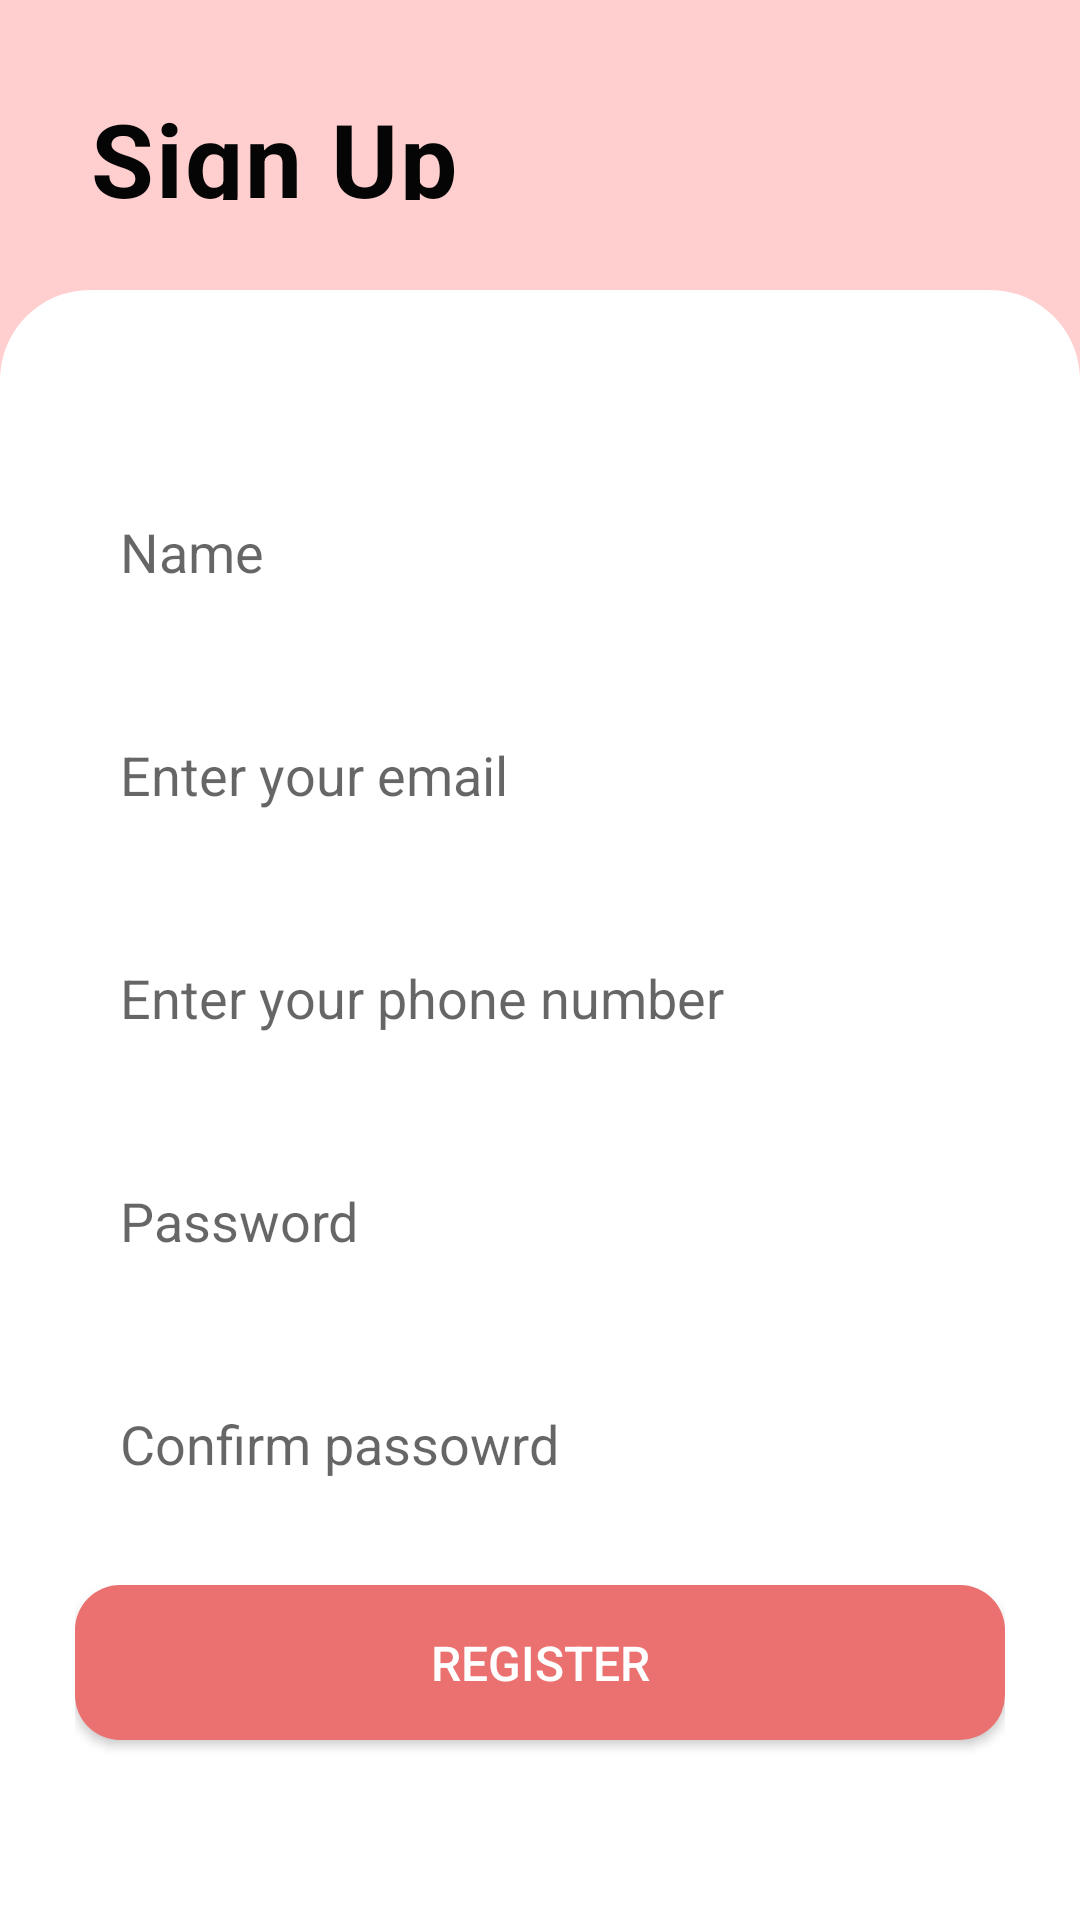

Here is an Android app screen rendered from its layout file. Give the layout XML and the strings, colors and styles it references.
<!-- AndroidManifest.xml: application theme Theme.RichStich -->
<!-- res/layout/activity_register_user.xml -->
<?xml version="1.0" encoding="utf-8"?>
<androidx.constraintlayout.widget.ConstraintLayout xmlns:android="http://schemas.android.com/apk/res/android"
    xmlns:app="http://schemas.android.com/apk/res-auto"
    xmlns:tools="http://schemas.android.com/tools"
    android:layout_width="match_parent"
    android:layout_height="match_parent"
    android:background="@color/signupbg"
    tools:context=".RegisterUser">

    <LinearLayout
        android:layout_width="0dp"
        android:layout_height="0dp"
        android:gravity="bottom"
        android:orientation="vertical"
        android:padding="30dp"
        app:layout_constraintBottom_toTopOf="@+id/linearLayout"
        app:layout_constraintEnd_toEndOf="parent"
        app:layout_constraintHorizontal_bias="0.5"
        app:layout_constraintStart_toStartOf="parent"
        app:layout_constraintTop_toTopOf="parent">

        <TextView
            android:id="@+id/textView"
            android:layout_width="wrap_content"
            android:layout_height="wrap_content"
            android:letterSpacing="0.02"
            android:text="Sign Up"
            android:textColor="#050505"
            android:textSize="34sp"
            android:textStyle="bold" />

        <TextView
            android:id="@+id/textView2"
            android:layout_width="match_parent"
            android:layout_height="wrap_content"
            android:text="Enter your details for Sign Un!" />
    </LinearLayout>

    <LinearLayout
        android:id="@+id/linearLayout"
        android:layout_width="0dp"
        android:layout_height="wrap_content"
        android:background="@drawable/block"
        android:orientation="vertical"
        android:paddingHorizontal="25dp"
        android:paddingVertical="50dp"
        app:layout_constraintBottom_toBottomOf="parent"
        app:layout_constraintEnd_toEndOf="parent"
        app:layout_constraintHorizontal_bias="1.0"
        app:layout_constraintStart_toStartOf="parent"
        app:layout_constraintTop_toTopOf="parent"
        app:layout_constraintVertical_bias="1.0">

        <EditText
            android:id="@+id/editTextText"
            android:layout_width="match_parent"
            android:layout_height="wrap_content"
            android:background="@drawable/custom_edit_bg"
            android:ems="10"
            android:padding="15dp"
            android:layout_marginVertical="10dp"
            android:hint="Name"
            android:inputType="text" />

        <EditText
            android:id="@+id/editTextTextEmailAddress"
            android:layout_width="match_parent"
            android:layout_height="wrap_content"
            android:padding="15dp"
            android:ems="10"
            android:layout_marginVertical="10dp"
            android:background="@drawable/custom_edit_bg"
            android:hint="Enter your email"
            android:inputType="textEmailAddress" />

        <EditText
            android:id="@+id/editTextPhone"
            android:layout_width="match_parent"
            android:layout_height="wrap_content"
            android:padding="15dp"
            android:ems="10"
            android:layout_marginVertical="10dp"
            android:background="@drawable/custom_edit_bg"
            android:hint="Enter your phone number"
            android:inputType="phone" />

        <EditText
            android:id="@+id/editTextTextPassword1"
            android:layout_width="match_parent"
            android:layout_height="wrap_content"
            android:padding="15dp"
            android:ems="10"
            android:hint="Password"
            android:layout_marginVertical="10dp"
            android:background="@drawable/custom_edit_bg"
            android:inputType="textPassword" />

        <EditText
            android:id="@+id/editTextTextPassword2"
            android:layout_width="match_parent"
            android:layout_height="wrap_content"
            android:background="@drawable/custom_edit_bg"
            android:ems="10"
            android:layout_marginVertical="10dp"
            android:hint="Confirm passowrd"
            android:inputType="textPassword"
            android:padding="15dp" />

        <Button
            android:id="@+id/button"
            android:layout_width="match_parent"
            android:layout_height="wrap_content"
            android:layout_marginVertical="10dp"
            android:background="@drawable/custom_button_bg"
            android:text="Register"
            android:padding="15dp"
            android:textColor="@color/white"
            android:textSize="16dp"/>

    </LinearLayout>

</androidx.constraintlayout.widget.ConstraintLayout>
<!-- resources referenced by this layout -->
<resources>
  <color name="signupbg">#ffcfcf</color>
  <color name="white">#FFFFFFFF</color>
  <!-- drawable block (drawable) -->
  <?xml version="1.0" encoding="utf-8"?>
  <shape xmlns:android="http://schemas.android.com/apk/res/android">
  <solid android:color="@color/blockbg" />
  
  
  
      <corners android:topLeftRadius="30dp" android:topRightRadius="30dp"
          android:bottomLeftRadius="0dp" android:bottomRightRadius="0dp" />
      <padding
          android:bottom="10dp"
          android:left="10dp"
          android:right="10dp"
          android:top="10dp" />
  </shape>
  <!-- drawable custom_button_bg (drawable) -->
  <?xml version="1.0" encoding="utf-8"?>
  <selector xmlns:android="http://schemas.android.com/apk/res/android">
      <item android:state_pressed="true" android:drawable="@drawable/button_pressed" />
      <item android:state_enabled="false" android:drawable="@drawable/button_disable" />
      <item android:drawable="@drawable/button_bg" />
  </selector>
  <style name="Theme.RichStich" parent="Base.Theme.RichStich" />
  <color name="blockbg">#ffffff</color>
  <!-- drawable button_pressed (drawable) -->
  <?xml version="1.0" encoding="utf-8"?>
  <shape xmlns:android="http://schemas.android.com/apk/res/android">
      <corners android:radius="15dp"/>
      <solid android:color="#F18080"></solid>
  </shape>
  <!-- drawable button_disable (drawable) -->
  <?xml version="1.0" encoding="utf-8"?>
  <shape xmlns:android="http://schemas.android.com/apk/res/android">
      <corners android:radius="15dp"/>
      <gradient
          android:angle="180"
          android:endColor="#EBD3D3D3"
          android:startColor="#B8B8B8"
          android:type="linear" />
  </shape>
  <!-- drawable button_bg (drawable) -->
  <?xml version="1.0" encoding="utf-8"?>
  <shape xmlns:android="http://schemas.android.com/apk/res/android">
      <corners android:radius="15dp"/>
  <solid android:color="#eb7171"></solid>
  </shape>
  <style name="Base.Theme.RichStich" parent="Theme.AppCompat.Light">
          
          
      </style>
</resources>
